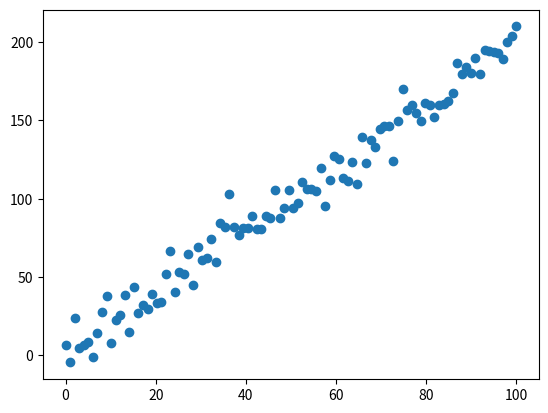

Generate this figure with matplotlib:
import json
from pathlib import Path

import matplotlib.pyplot as plt
import numpy as np


class DataGenerator:
    def __init__(self, size=10, xrange=100, sigma=1, fn='data.json'):
        self.size = size
        self.range = xrange
        self.sigma = sigma
        self.fn = Path(fn)

        self.data = self.gen_data()

    def gen_data(self):
        x = np.linspace(0, self.range, num=self.size)
        y = 2 * x + np.random.normal(0, self.sigma, self.size)
        return list(zip(x, y))

    def save_data(self):
        dumps = json.dumps(self.data)
        self.fn.write_text(dumps)

    def plot_data(self):
        data = zip(*self.data)
        plt.scatter(*data)
        plt.show()


def generate_data(n=100, cls=1, cx=0, cy=0, r=1) -> np.array:
    x = np.random.normal(cx, r, n)
    y = np.random.normal(cy, r, n)
    c = [cls] * n

    return np.array([x, y, c]).T


if __name__ == '__main__':
    dg = DataGenerator(size=100, sigma=10)
    dg.save_data()
    dg.plot_data()
